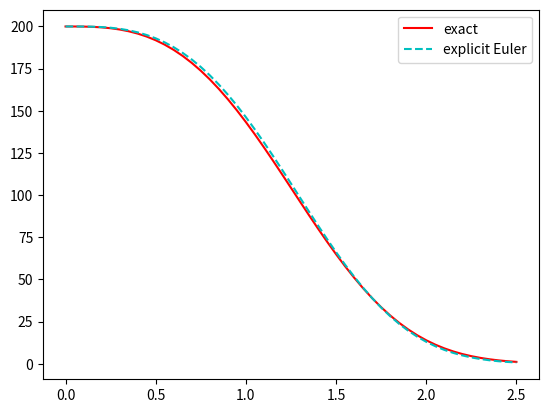
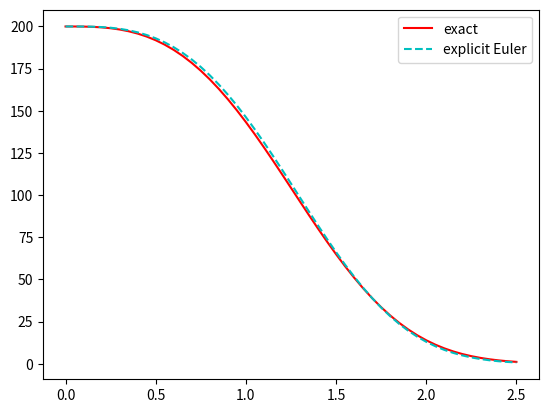
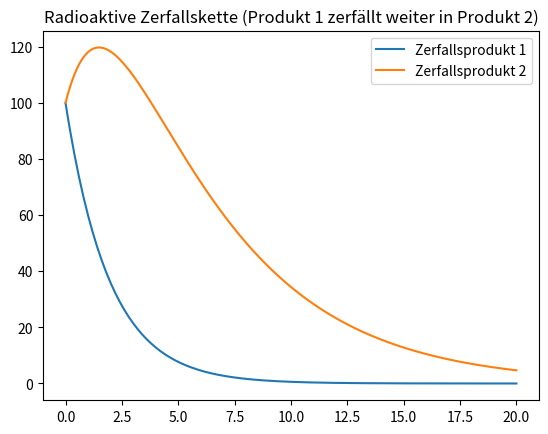
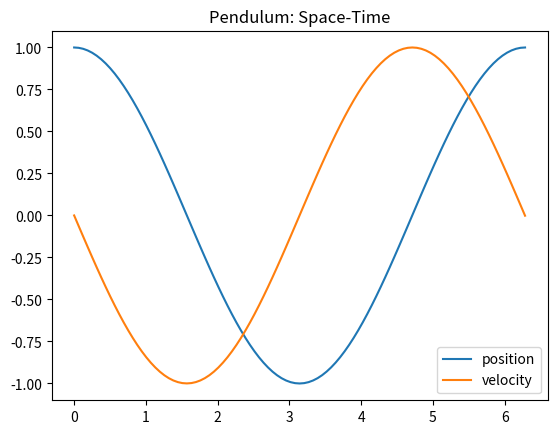
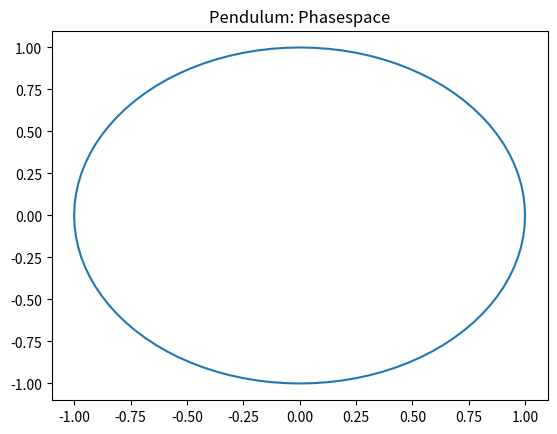

Write the Python code that produced these figures, in order.
import numpy as np
import matplotlib.pyplot as plt

# Unten finden wir eine bessere Version dieser Funktion
def explicit_euler(y0, h, n):
    t = np.empty(n + 1)
    t[0] = 0.0
    y = np.empty(n + 1)
    y[0] = y0
    for k in range(n):
        t[k + 1] = t[k] + h
        y[k + 1] = y[k] + h * (-t[k]**2 * y[k])
    return t, y

y0 = 200.0
h = 0.05
n = 50

t, y = explicit_euler(y0, h, n)

plt.figure()
plt.plot(t, y0 * np.exp(-t**3 / 3.0), 'r-', label='exact')
plt.plot(t, y, 'c--', label='explicit Euler')
plt.legend()
plt.show()

import numpy as np
import matplotlib.pyplot as plt

def explicit_euler(f, t0, y0, h, n):
    t = np.empty(n + 1)
    t[0] = t0                                # geändert
    y = np.empty(n + 1)
    y[0] = y0
    for k in range(n):
        t[k + 1] = t[k] + h
        y[k + 1] = y[k] + h * f(t[k], y[k])  # geändert
    return t, y

f = lambda t, y: -t**2 * y
t0 = 0.0
y0 = 200.0
h = 0.05
n = 50

t, y = explicit_euler(f, t0, y0, h, n)

plt.figure()
plt.plot(t, y0 * np.exp(-t**3 / 3.0), 'r-', label='exact')
plt.plot(t, y, 'c--', label='explicit Euler')
plt.legend()
plt.show()

import numpy as np
import matplotlib.pyplot as plt

def explicit_euler(f, t0, y0, h, n):
    t = np.empty(n + 1)
    t[0] = t0
    y = np.empty((n + 1, len(y0)))  # geändert
    y[0] = y0
    for k in range(n):
        t[k + 1] = t[k] + h
        y[k + 1] = y[k] + h * f(t[k], y[k])
    return t, y

M = np.array([[-0.5, 0.0], [0.5, -0.2]])
f = lambda t, y: np.dot(M, y)
# alternativ: f = lambda t, y: np.array([-0.5 * y[0], 0.5 * y[0] - 0.2 * y[1]])
t0 = 0.0
y0 = np.array([100.0, 100.0])
h = 0.1
n = 200

t, y = explicit_euler(f, t0, y0, h, n)

plt.figure()
plt.title('Radioaktive Zerfallskette (Produkt 1 zerfällt weiter in Produkt 2)')
plt.plot(t, y[:, 0], label='Zerfallsprodukt 1')
plt.plot(t, y[:, 1], label='Zerfallsprodukt 2')
plt.legend()
plt.show()

import subprocess
import sys
subprocess.call([sys.executable, '-m', 'pip', 'install', 'scipy'])

import numpy as np
import scipy as sp
import matplotlib.pyplot as plt

M = np.array([[0.0, 1.0], [-1.0, 0.0]])
f = lambda t, y: np.dot(M, y)
t_span = [0.0, 2.0 * np.pi]  # Start- und Endzeit
n = 100                      # Anzahl Zeitschritte
z0 = np.array([1.0, 0.0])

t_eval = np.linspace(t_span[0], t_span[1], n + 1, endpoint=True)
sol = sp.integrate.solve_ivp(f, t_span, z0, t_eval=t_eval)
t = sol.t
y = sol.y

plt.figure()
plt.title('Pendulum: Space-Time')
plt.plot(t, y[0], label='position')
plt.plot(t, y[1], label='velocity')
plt.legend()
plt.show()

plt.figure()
plt.title('Pendulum: Phasespace')
plt.plot(y[0], y[1])
plt.show()